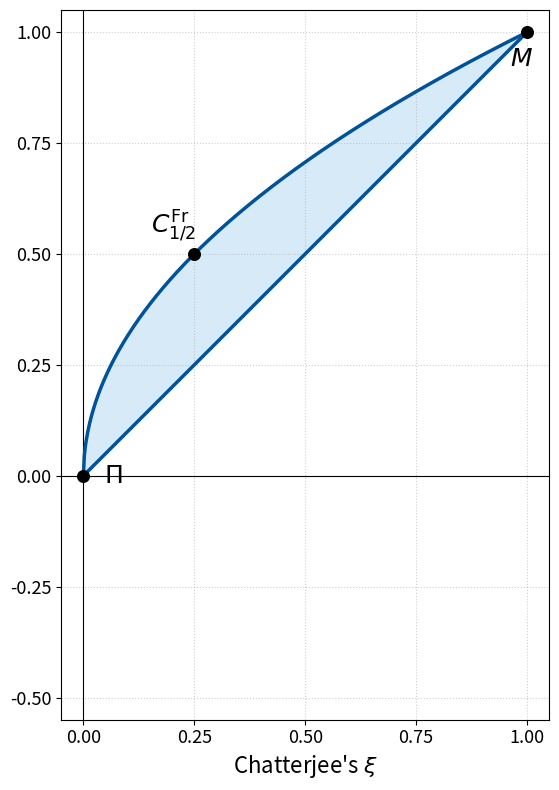

Recreate this plot in Python.
#!/usr/bin/env python3
"""
Plots the attainable region for Stochastically Increasing (SI) copulas.
"""

import numpy as np
import matplotlib.pyplot as plt
from matplotlib.ticker import MultipleLocator


def main() -> None:
    # --- Boundary Definition for SI Region ---
    xi_vals = np.linspace(0, 1, 500)
    psi_upper_bound = np.sqrt(xi_vals)  # Upper bound is psi = sqrt(xi)
    psi_lower_bound = xi_vals  # Lower bound is psi = xi

    # --- Plotting ---
    BLUE, FILL = "#00529B", "#D6EAF8"
    fig, ax = plt.subplots(figsize=(8, 8))

    # Plot the boundary lines
    ax.plot(xi_vals, psi_upper_bound, color=BLUE, lw=2.5, zorder=3, label="Upper Bound")
    ax.plot(
        xi_vals,
        psi_lower_bound,
        color=BLUE,
        lw=2.5,
        # ls="--",
        zorder=2,
        label="Lower Bound (SI)",
    )

    # Fill the SI region with a dotted hatch
    ax.fill_between(
        xi_vals,
        psi_lower_bound,
        psi_upper_bound,
        facecolor=FILL,
        # hatch="..",
        edgecolor=BLUE,
        linewidth=0,
        zorder=1,
        label="SI region",
    )

    # --- Highlight key points relevant to the SI region ---
    ax.scatter([0, 1, 0.25], [0, 1, 0.5], s=70, color="black", zorder=5)
    ax.annotate(
        r"$\Pi$",
        (0, 0),
        xytext=(15, 0),
        textcoords="offset points",
        fontsize=18,
        ha="left",
        va="center",
    )
    ax.annotate(
        r"$M$",
        (1, 1),
        xytext=(4, -10),
        textcoords="offset points",
        fontsize=18,
        ha="right",
        va="top",
    )
    ax.annotate(
        r"$C^{\mathrm{Fr}}_{1/2}$",
        (0.25, 0.5),
        xytext=(-15, 15),
        textcoords="offset points",
        fontsize=18,
        ha="center",
    )

    # --- Axes, grid, legend ---
    # ax.set_title("Attainable Region for SI Copulas", fontsize=16)
    ax.set_xlabel(r"Chatterjee's $\xi$", fontsize=16)
    # ax.set_ylabel(r"Spearman's footrule $\psi$", fontsize=16)
    ax.set_xlim(-0.05, 1.05)
    ax.set_ylim(-0.55, 1.05)
    ax.set_aspect("equal", adjustable="box")
    ax.xaxis.set_major_locator(MultipleLocator(0.25))
    ax.yaxis.set_major_locator(MultipleLocator(0.25))
    ax.tick_params(labelsize=13)
    ax.grid(True, linestyle=":", alpha=0.6)
    ax.axvline(0, color="black", lw=0.8)
    ax.axhline(0, color="black", lw=0.8)
    # ax.legend(loc="upper left", fontsize=12, frameon=True)
    fig.tight_layout()
    plt.savefig("attainable_region_si.png", dpi=300)
    plt.show()


if __name__ == "__main__":
    main()
